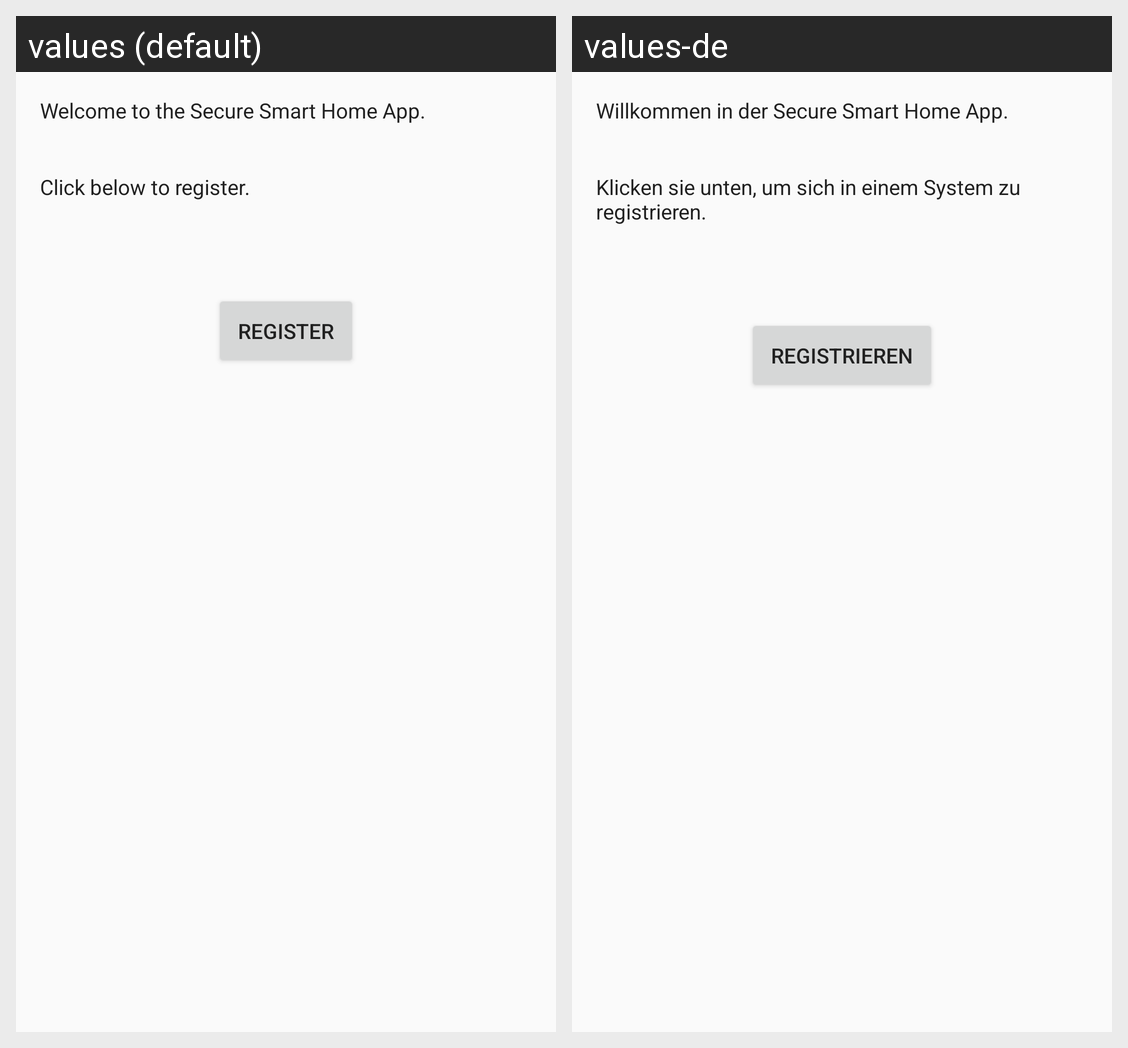

Translations of the strings shown on this Android screen, per locale in the grid:
Android screen res/layout/fragment_welcomescreen.xml rendered under 2 locales, left to right: values (default), values-de. Device: Nexus 5 (rendered at 1080×1920; each locale shown at half size, 540×960, under a caption strip naming it); theme AppTheme.
Strings drawn on this screen, with the default value and each locale's value (text and hints the layout hard-codes, and strings that could not be matched under every locale, appear in the picture but are not listed):

welcome_to_ssh
  values: Welcome to the Secure Smart Home App.
  values-de: Willkommen in der Secure Smart Home App.

click_to_register
  values: Click below to register.
  values-de: Klicken sie unten, um sich in einem System zu registrieren.

register
  values: Register
  values-de: Registrieren
